Run: headless pygame with SDL's dummy video driver; simulated clock (each Clock.tick advances the game by its frame time, no real sleeping); random seed 0; keys injected as events and as key.get_pressed() state; no mouse input.
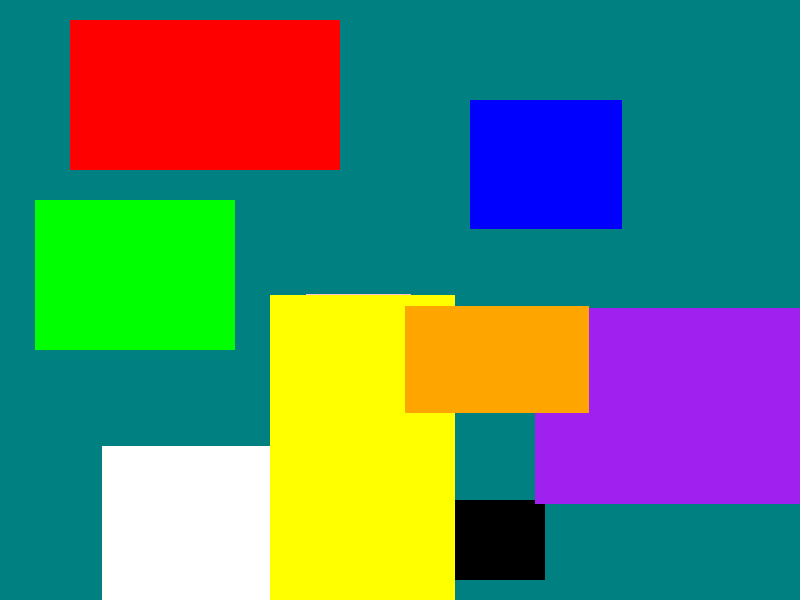
Frame 1 of 4 · flips 1–60 · no input
Frame 2 of 4 · flips 61–180 · tapped SPACE, RETURN · held RIGHT (→), D · screen unchanged from frame 1, image omitted
Frame 3 of 4 · flips 181–300 · held DOWN (↓), S · screen unchanged from frame 2, image omitted
Frame 4 of 4 · flips 301–420 · held LEFT (←), A, UP (↑), W · screen unchanged from frame 3, image omitted

The pygame program that drew these frames:

import pygame
pygame.init()

#WITHD AND HEIGHT ist because function and 2nd because tuple
screen=pygame.display.set_mode((800,600))
black = (0,0,0)
red = (255,0,0)
green = (0,255,0)
blue = (0,0,255)
pink = (255,190,203)
white = (255,255,255)


screen.fill("teal")

class Rect:
    def __init__(self,color,dimension):
        self.dimension=dimension
        self.color=color
        self.rectscreen=screen
  #the function that actually draws the rectangle, acconding to |
    def drawRect(self):                                        #V
        self.rect_draw=pygame.draw.rect(self.rectscreen,self.color,self.dimension)
#(color(x,y,width,height))
#(according to the self,color,dimension)
greenRect=Rect(green,(35,200,200,150))
greenRect.drawRect()

blackRect=Rect(black,(395,500,150,80))
blackRect.drawRect()

redRect=Rect(red,(70,20,270,150))
redRect.drawRect()

blueRect=Rect(blue,(470,100,152,129))
blueRect.drawRect()

pinkRect=Rect(pink,(306,294,105,90))
pinkRect.drawRect()

whiteRect=Rect(white,(102,446,295,238))
whiteRect.drawRect()

#Not a variable,therefore given thsi sign ("")
purpleRect=Rect("purple",(535,308,274,196))
purpleRect.drawRect()

yellowRect=Rect("yellow",(270,295,185,397))
yellowRect.drawRect()

orangeRect=Rect("orange",(405,306,184,107))
orangeRect.drawRect()

#Infinite loop that repeats while a function is true
while True:
    pygame.display.update()
    for event in pygame.event.get():
        if event.type == pygame.QUIT:
            pygame.quit()
